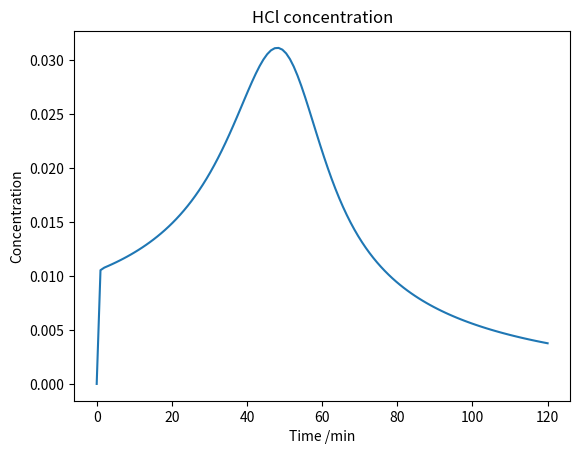
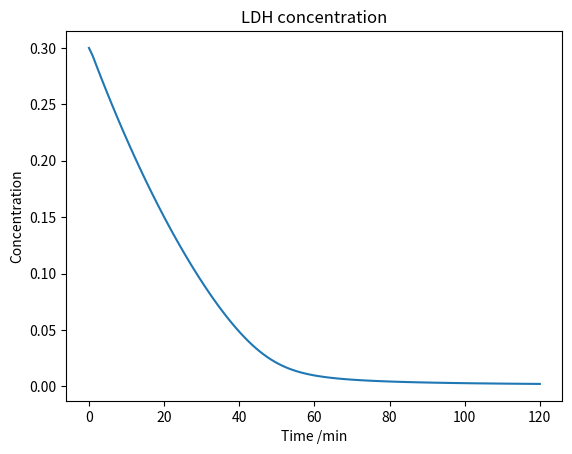
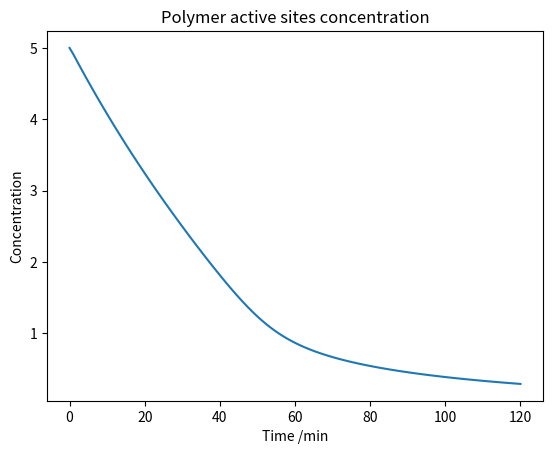
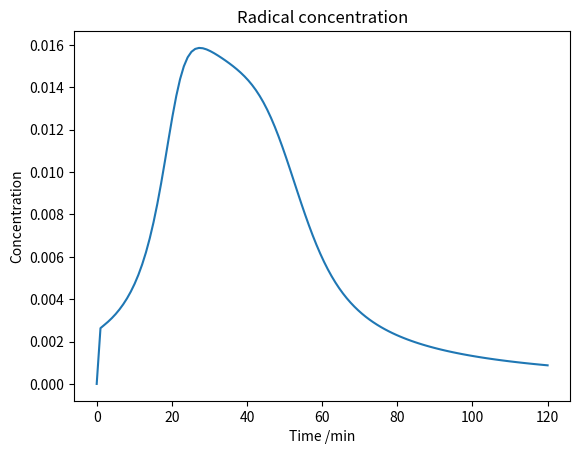
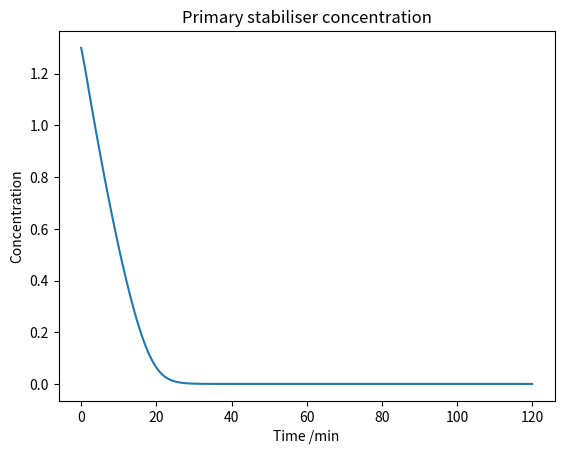
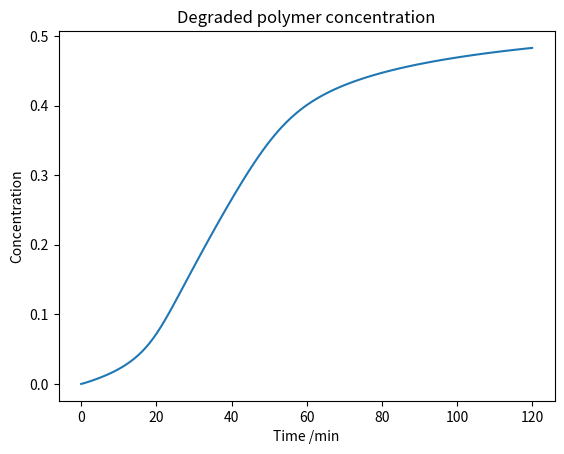
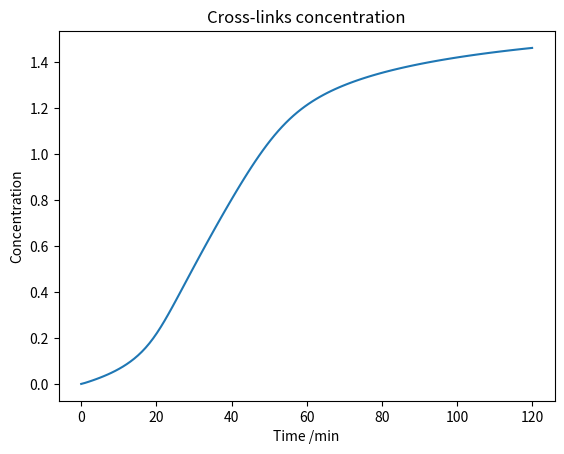

The matplotlib source for these figures, in order:
# -*- coding: utf-8 -*-
"""
Created on Mon Feb 09 16:05:44 2015

[redacted]
"""

from __future__ import division
from numpy import linspace
from scipy.integrate import odeint
from matplotlib import pyplot as plot

"Declare the constants and initial conditions"

# constants
k1 = 1.842192
k2 = 26.639385
k3 = 2.828542
k4 = 0.953015
k5 = 0.009999
k6 = 26.821861
k7 = 0.638429
k8 = 1.934807
k9 = 4.255633
k10 = 5.969177
k11 = 2.784037
k12 = 1.000000
Area = 1.000000

# initial conditions
HCl_0 = 0
LDH_0 = 0.3
Poly_active_0 = 5
Radical_0 = 0
Prim_stab_0 = 1.3
Poly_deg_0 = 0
Cross_link_0 = 0

# save in a single list
initial = [HCl_0, LDH_0, Poly_active_0, Radical_0, Prim_stab_0,
           Poly_deg_0, Cross_link_0]

"Set up differential model"


def metrostat(Variables, Time):

    """
    Name convention:
    HCl             Concentration of HCl gas in PVC
    LDH             Concentration of secondary stabiliser (LDH) in PVC
    Poly_active     Concentration of active sites where HCl can be released
    Radical         Concentration of radicals formed on the polymer chains
    Prim_stab       Concentration of primary stabiliser in PVC
    Poly_deg        Concentration of degraded polymer (where degraded polymer
                    refers to double bonds that formed)
    Cross_link      Concentration of cross-links between polymer chains
    """

    HCl, LDH, Poly_active, Radical, Prim_stab, Poly_deg, Cross_link = Variables
    dHCl = -10*k3*HCl*LDH + k4*HCl*Poly_active + k5*Poly_active - k12*Area*HCl
    dLDH = -k3*HCl*LDH
    dPoly_active = -k4*HCl*Poly_active - k5*Poly_active
    dRadical = k4*HCl*Poly_active + k5*Poly_active - k6*Radical*Prim_stab \
        - k7*Radical - 2*k8*Radical
    dPrim_stab = -k6*Radical*Prim_stab
    dPoly_deg = k7*Radical
    dCross_link = k8*Radical

    return [dHCl,
            dLDH,
            dPoly_active,
            dRadical,
            dPrim_stab,
            dPoly_deg,
            dCross_link]

"Simulate the Metrastat"

Timespan = linspace(0, 120, 120)
Simulation = odeint(metrostat, initial, Timespan)
legendstr = ['HCl',
             'LDH',
             'Polymer active sites',
             'Radical',
             'Primary stabiliser',
             'Degraded polymer',
             'Cross-links']

plot.plot(Timespan, Simulation)
plot.title('Specie concentrations')
plot.xlabel('Time /min')
plot.ylabel('Concentration')
plot.legend(legendstr)
plot.close()

"Generate graphs seperately"

for i in range(7):
    plot.figure(i)
    plot.plot(Timespan, Simulation[:, i])
    plot.title(legendstr[i] + ' concentration')
    plot.xlabel('Time /min')
    plot.ylabel('Concentration')
    plot.savefig(legendstr[i] + '.pdf')
